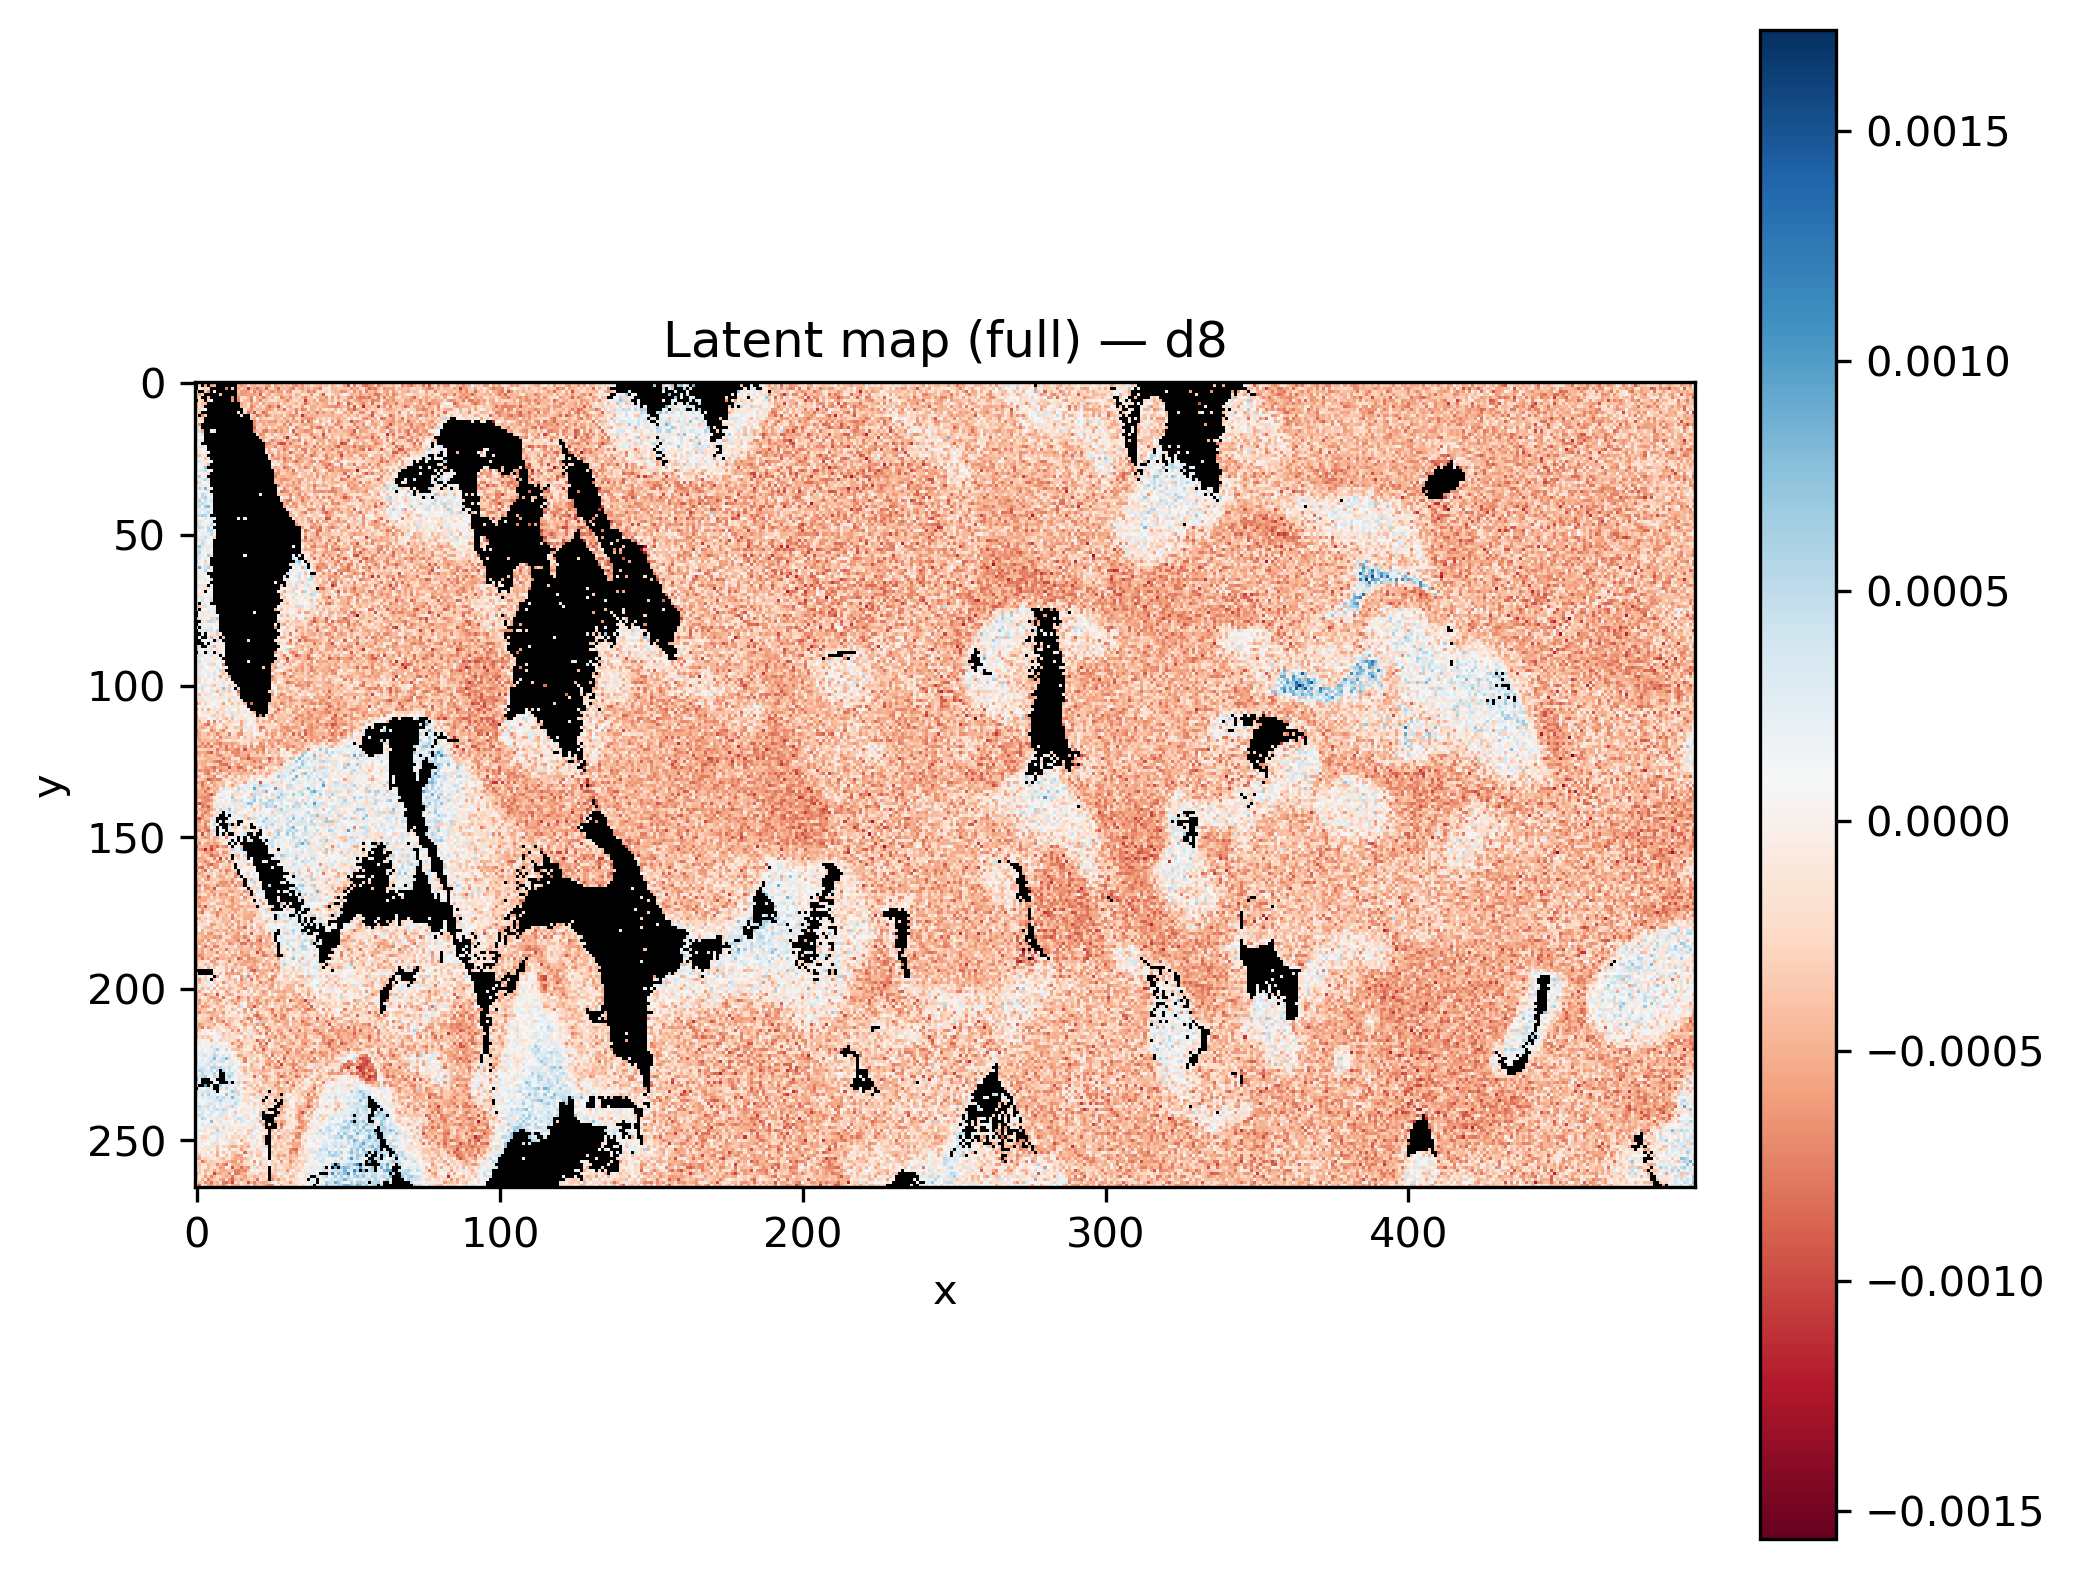

Data behind this chart, as committed beside it:
x, y, latent_d8
0, 0, 
1, 0, 
2, 0, 
3, 0, 
4, 0, 
5, 0, 
6, 0, 
7, 0, 
8, 0, 
9, 0, 
10, 0, -0.0003278
11, 0, 
12, 0, 
13, 0, 
14, 0, -0.0004889
15, 0, -0.0001045
16, 0, -0.0003569
17, 0, -0.000363
18, 0, -0.000259
19, 0, -0.000641
20, 0, -0.0007312
21, 0, 6.4246706e-06
22, 0, -0.0005661
23, 0, -0.0002993
24, 0, -0.0004616
25, 0, -0.000774
26, 0, -0.0003228
27, 0, -0.0007224
28, 0, -0.0004134
29, 0, -0.0004792
30, 0, -0.0001597
31, 0, -0.0008111
32, 0, -0.0006294
33, 0, -0.0003718
34, 0, -0.0002011
35, 0, -0.0005767
36, 0, -0.0005622
37, 0, -0.0001293
38, 0, -0.0002756
39, 0, -0.0008291
40, 0, -0.0006494
41, 0, -0.0005492
42, 0, -0.0003421
43, 0, -0.0004239
44, 0, -0.0002823
45, 0, -0.0005269
46, 0, -0.0006972
47, 0, -0.0005386
48, 0, -0.0006336
49, 0, -0.000434
50, 0, -0.0002013
51, 0, -0.0003024
52, 0, -0.0004236
53, 0, -0.0006347
54, 0, -0.000722
55, 0, -0.0005266
56, 0, -0.0003847
57, 0, -0.0005742
58, 0, -0.0003433
59, 0, -0.000776
... 131,610 more rows
